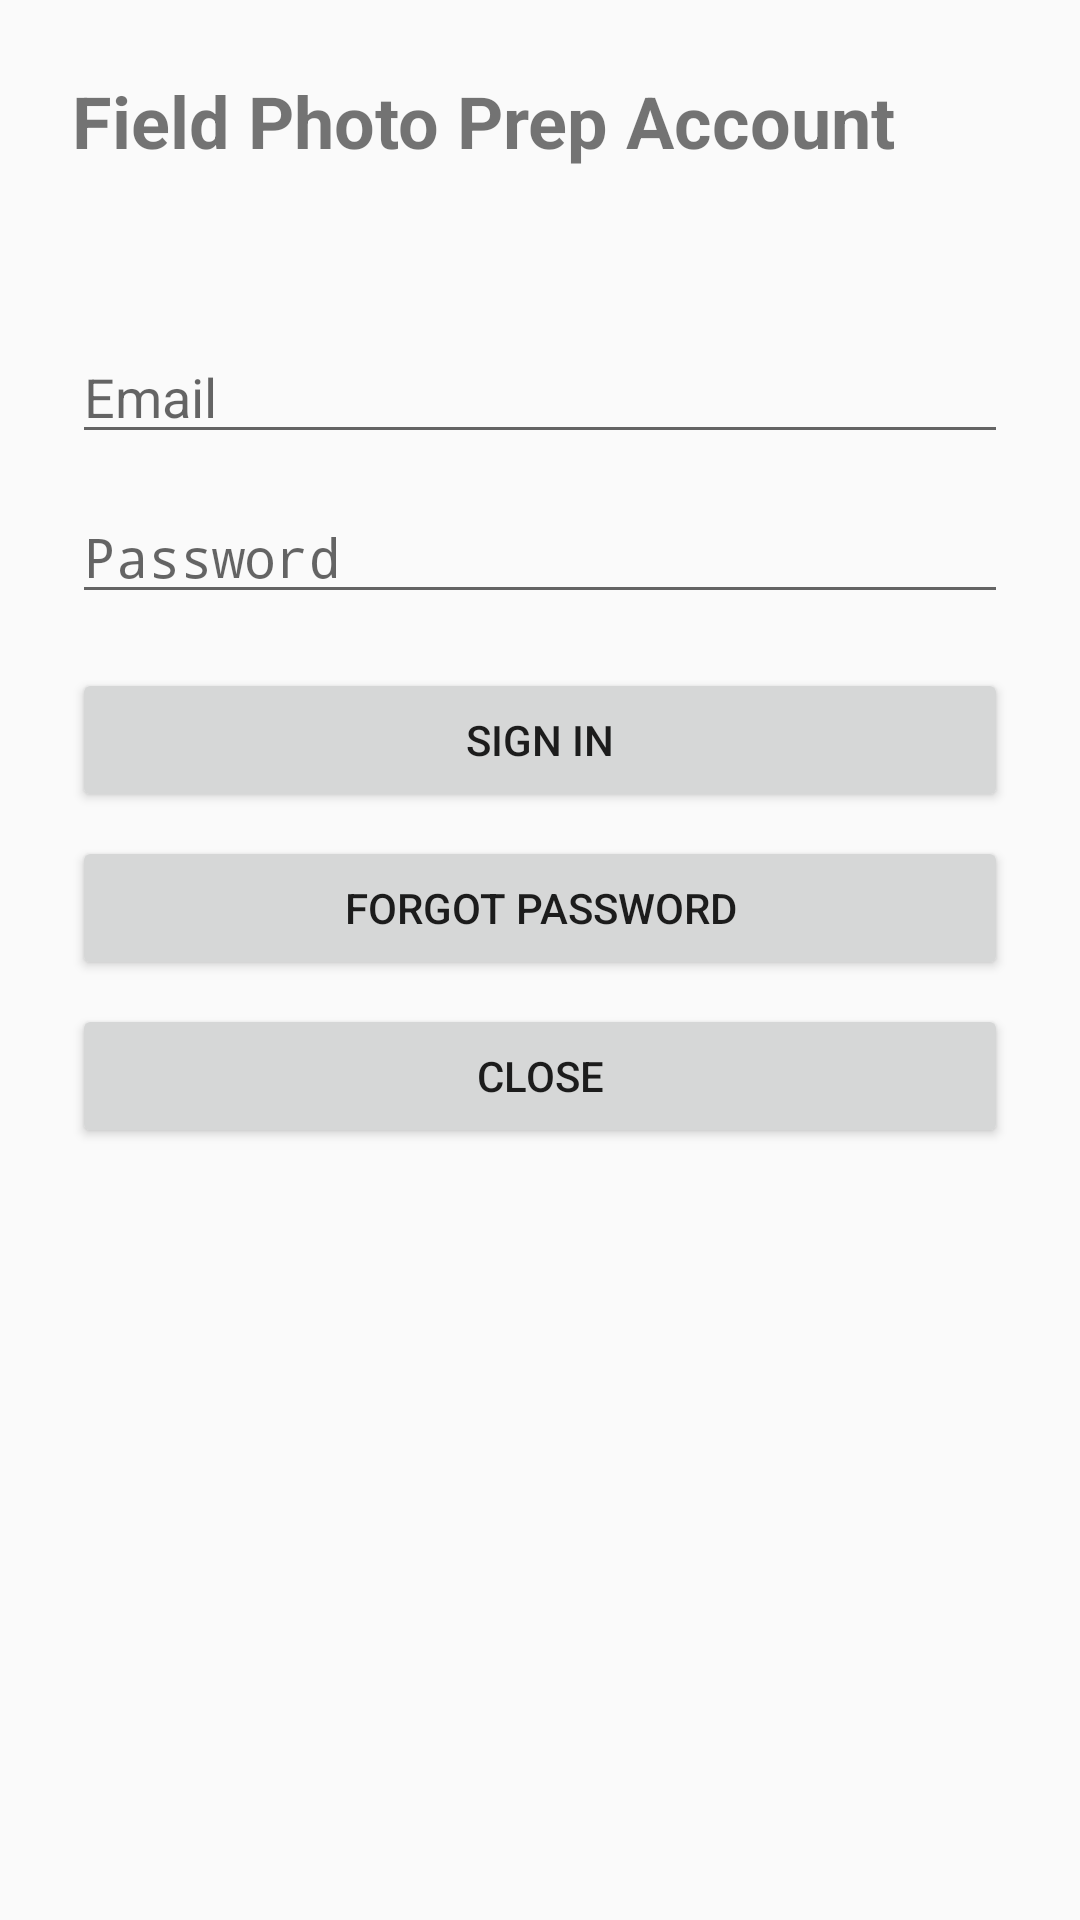

The Android layout XML behind this screen, and the referenced resources:
<!-- AndroidManifest.xml: application theme android:Theme.Material.Light.NoActionBar -->
<!-- res/layout/screen_auth.xml -->
<?xml version="1.0" encoding="utf-8"?>
<ScrollView xmlns:android="http://schemas.android.com/apk/res/android"
    android:layout_width="match_parent"
    android:layout_height="match_parent"
    android:fillViewport="true">

    <LinearLayout
        android:layout_width="match_parent"
        android:layout_height="wrap_content"
        android:orientation="vertical"
        android:padding="24dp">

        <TextView
            android:id="@+id/auth_title"
            android:layout_width="match_parent"
            android:layout_height="wrap_content"
            android:text="Field Photo Prep Account"
            android:textSize="24sp"
            android:textStyle="bold" />

        <TextView
            android:id="@+id/auth_status"
            android:layout_width="match_parent"
            android:layout_height="wrap_content"
            android:layout_marginTop="12dp"
            android:textSize="16sp" />

        <EditText
            android:id="@+id/auth_email"
            android:layout_width="match_parent"
            android:layout_height="wrap_content"
            android:layout_marginTop="20dp"
            android:autofillHints="emailAddress"
            android:hint="Email"
            android:inputType="textEmailAddress"
            android:singleLine="true" />

        <EditText
            android:id="@+id/auth_password"
            android:layout_width="match_parent"
            android:layout_height="wrap_content"
            android:layout_marginTop="12dp"
            android:autofillHints="password"
            android:hint="Password"
            android:inputType="textPassword"
            android:singleLine="true" />

        <EditText
            android:id="@+id/auth_confirm_password"
            android:layout_width="match_parent"
            android:layout_height="wrap_content"
            android:layout_marginTop="12dp"
            android:hint="Confirm password"
            android:inputType="textPassword"
            android:singleLine="true"
            android:visibility="gone" />

        <ProgressBar
            android:id="@+id/auth_progress"
            style="?android:attr/progressBarStyleSmall"
            android:layout_width="wrap_content"
            android:layout_height="wrap_content"
            android:layout_gravity="center_horizontal"
            android:layout_marginTop="18dp"
            android:visibility="gone" />

        <Button
            android:id="@+id/auth_primary"
            android:layout_width="match_parent"
            android:layout_height="wrap_content"
            android:layout_marginTop="18dp"
            android:text="Sign In" />

        <Button
            android:id="@+id/auth_secondary"
            android:layout_width="match_parent"
            android:layout_height="wrap_content"
            android:layout_marginTop="8dp"
            android:text="Forgot Password" />

        <Button
            android:id="@+id/auth_manage_members"
            android:layout_width="match_parent"
            android:layout_height="wrap_content"
            android:layout_marginTop="8dp"
            android:text="Manage Members"
            android:visibility="gone" />

        <Button
            android:id="@+id/auth_close"
            android:layout_width="match_parent"
            android:layout_height="wrap_content"
            android:layout_marginTop="8dp"
            android:text="Close" />

    </LinearLayout>
</ScrollView>
<!-- resources referenced by this layout -->
<resources>

</resources>
